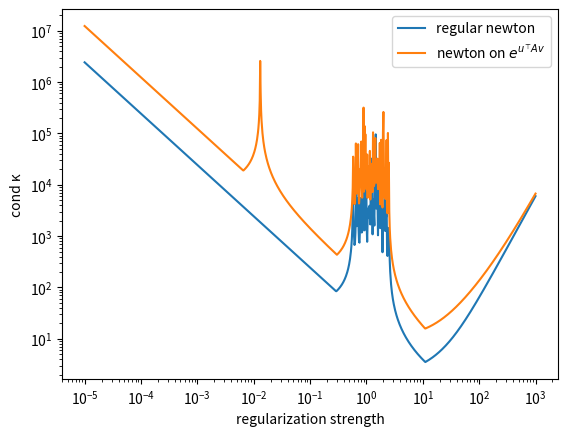

This figure's Python source:
import numpy as np

m, n = 128, 54

A = np.random.randn(m, n) / np.sqrt(n)
u = np.random.randn(m, 1)
v = np.random.randn(n, 1)

# svd = np.linalg.svd(A)
# U = svd.U
# S = svd.S
# Vh = svd.Vh
# u = U[:, 0].reshape(-1, 1)
# v = Vh[0, :].reshape(-1, 1)

np.linalg.cond(A)

@np.vectorize
def f(t):
    mu = t
    nu = t
    B = np.block([[2 * u, np.zeros_like(u)], [np.zeros_like(v), 2 * v]])
    X = np.block([[np.zeros((m, m)), A], [A.T, np.zeros((n, n))]])
    X += np.block(
        [
            [mu * np.eye(m), np.zeros_like(A)],
            [np.zeros_like(A.T), nu * np.eye(n)],
        ]
    )
    H = np.block([[X, B], [B.T, np.zeros((2, 2))]])
    return np.linalg.cond(H)

@np.vectorize
def g(t):
    mu = t
    nu = t
    u2 = A @ v
    v2 = A.T @ u
    B = np.block([[2 * u, np.zeros_like(u)], [np.zeros_like(v), 2 * v]])
    X = np.block([[u2 @ u2.T, A], [A.T, v2 @ v2.T]])
    X += np.block(
        [
            [mu * np.eye(m), np.zeros_like(A)],
            [np.zeros_like(A.T), nu * np.eye(n)],
        ]
    )
    H = np.block([[X, B], [B.T, np.zeros((2, 2))]])
    return np.linalg.cond(H)

import matplotlib.pyplot as plt

T = np.logspace(-5, 3, 1000)
fig, ax = plt.subplots()
ax.loglog(T, f(T), label="regular newton")
ax.plot(T, g(T), label="newton on $e^{u^⊤Av}$")
ax.set_xlabel("regularization strength")
ax.set_ylabel("cond κ")
ax.legend();
